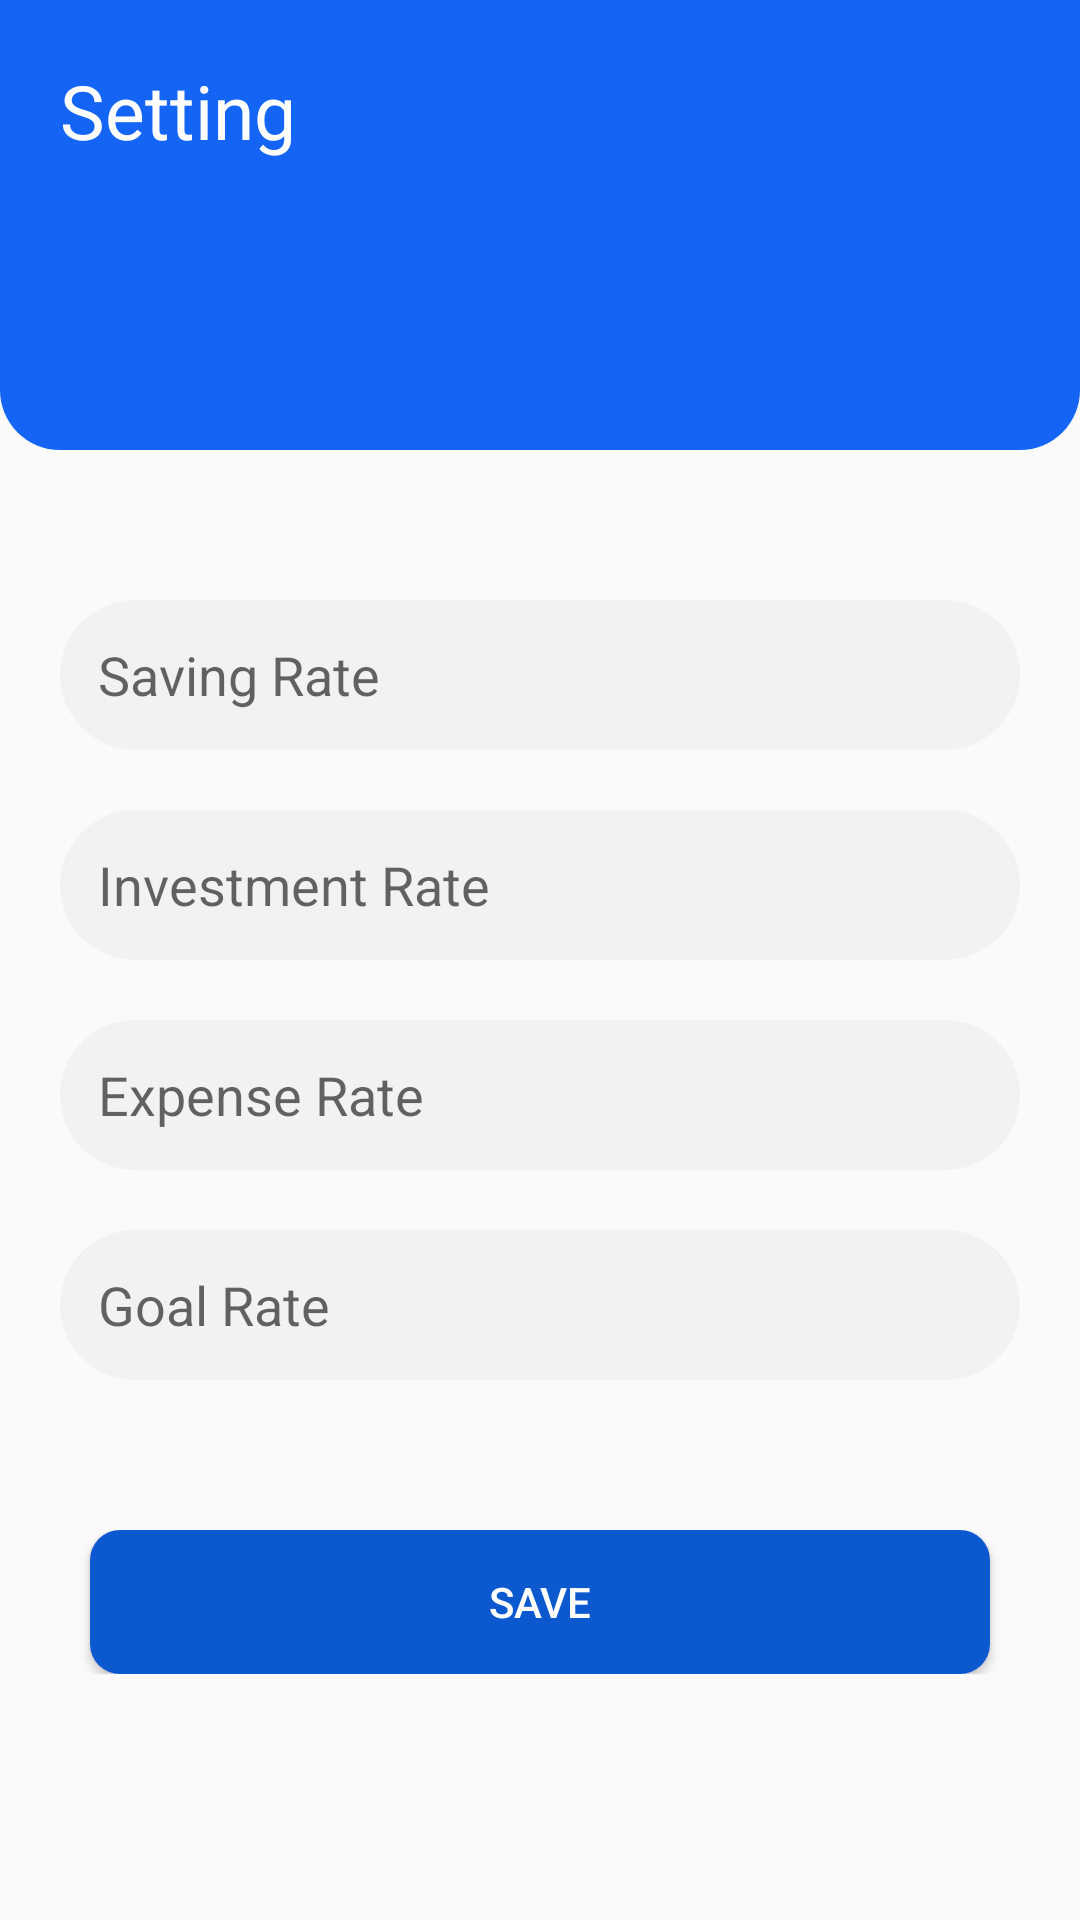

This screen was rendered from an Android layout file. Write that file and the resources it references.
<!-- AndroidManifest.xml: application theme Theme.Spendee -->
<!-- res/layout/activity_setting.xml -->
<?xml version="1.0" encoding="utf-8"?>
<LinearLayout xmlns:android="http://schemas.android.com/apk/res/android"
    xmlns:app="http://schemas.android.com/apk/res-auto"
    xmlns:tools="http://schemas.android.com/tools"
    android:layout_width="match_parent"
    android:layout_height="match_parent"
    android:orientation="vertical"
    tools:context=".activity.income.IncomeActivity">


    <LinearLayout
        android:layout_width="match_parent"
        android:layout_height="150dp"
        android:layout_marginBottom="20dp"
        android:background="@drawable/header_background"
        android:orientation="vertical">

        <TextView
            android:id="@+id/incomeAeTitle"
            android:layout_width="wrap_content"
            android:layout_height="wrap_content"
            android:layout_marginStart="20dp"
            android:layout_marginTop="20dp"
            android:text="@string/setting"
            android:textColor="@color/white"
            android:textSize="25sp" />
    </LinearLayout>


    <LinearLayout
        android:layout_width="match_parent"
        android:layout_height="wrap_content"
        android:layout_marginStart="20dp"
        android:layout_marginTop="30dp"
        android:layout_marginEnd="20dp"
        android:orientation="vertical">

        <EditText
            android:id="@+id/savingRateEditText"
            android:layout_width="match_parent"
            android:layout_height="wrap_content"
            android:layout_marginBottom="20dp"
            android:background="@drawable/edit_text_shep"
            android:hint="@string/savingRate"
            android:importantForAutofill="no"
            android:inputType="numberDecimal"
            android:padding="12.5dp" />

        <EditText
            android:id="@+id/investmentRateEditText"
            android:layout_width="match_parent"
            android:layout_height="wrap_content"
            android:layout_marginBottom="20dp"
            android:background="@drawable/edit_text_shep"
            android:hint="@string/investmentRate"
            android:importantForAutofill="no"
            android:inputType="numberDecimal"
            android:padding="12.5dp" />

        <EditText
            android:id="@+id/expensesRateEditText"
            android:layout_width="match_parent"
            android:layout_height="wrap_content"
            android:layout_marginBottom="20dp"
            android:background="@drawable/edit_text_shep"
            android:hint="@string/expenseRate"
            android:importantForAutofill="no"
            android:inputType="numberDecimal"
            android:padding="12.5dp" />
        <EditText
            android:id="@+id/goalRateEditText"
            android:layout_width="match_parent"
            android:layout_height="wrap_content"
            android:layout_marginBottom="20dp"
            android:background="@drawable/edit_text_shep"
            android:hint="@string/goalRate"
            android:importantForAutofill="no"
            android:inputType="numberDecimal"
            android:padding="12.5dp" />

    </LinearLayout>

    <LinearLayout
        android:layout_width="match_parent"
        android:layout_height="wrap_content"
        android:layout_marginTop="30dp"
        android:orientation="horizontal">

        <Button
            android:id="@+id/incomeSaveButton"
            android:layout_width="0dp"
            android:layout_height="wrap_content"
            android:layout_marginStart="30dp"
            android:layout_marginEnd="30dp"
            android:layout_weight="1"
            android:text="@string/save"
            android:textColor="@color/white"
            android:background="@drawable/save_button"
            tools:ignore="ButtonStyle" />



    </LinearLayout>

</LinearLayout>
<!-- resources referenced by this layout -->
<resources>
  <color name="white">#FFFFFFFF</color>
  <!-- drawable edit_text_shep (drawable) -->
  <?xml version="1.0" encoding="utf-8"?>
  <shape xmlns:android="http://schemas.android.com/apk/res/android"
      android:shape="rectangle">
      <corners android:radius="50dp" />
      <size android:height="50dp" />
      <solid android:color="#f2f2f2" />
  </shape>
  <!-- drawable header_background (drawable) -->
  <?xml version="1.0" encoding="utf-8"?>
  <shape xmlns:android="http://schemas.android.com/apk/res/android"
      android:shape="rectangle">
      <corners android:bottomLeftRadius="20dip" android:bottomRightRadius="20dip" />
      <solid android:color="@color/header_color" />
      <stroke android:width="0dp" android:color="@color/white" />
  </shape>
  <!-- drawable save_button (drawable) -->
  <?xml version="1.0" encoding="utf-8"?>
  <shape xmlns:android="http://schemas.android.com/apk/res/android"
      android:shape="rectangle" >
  
      <corners android:radius="10dp" />
      <solid android:color="@color/save_button_color" />
  
  </shape>
  <string name="expenseRate">Expense Rate</string>
  <string name="goalRate">Goal Rate</string>
  <string name="investmentRate">Investment Rate</string>
  <string name="save">Save</string>
  <string name="savingRate">Saving Rate</string>
  <string name="setting">Setting</string>
  <style name="Theme.Spendee" parent="Theme.AppCompat.Light.NoActionBar">
          
          <item name="colorPrimary">@color/purple_500</item>
          <item name="colorPrimaryVariant">@color/purple_700</item>
          <item name="colorOnPrimary">@color/white</item>
          
          <item name="colorSecondary">@color/teal_200</item>
          <item name="colorSecondaryVariant">@color/teal_700</item>
          <item name="colorOnSecondary">@color/black</item>
          
          <item name="android:statusBarColor" tools:targetApi="l">?attr/colorPrimaryVariant</item>
          
  
      </style>
  <color name="header_color">#1464f6</color>
  <color name="save_button_color">#0c59cf</color>
  <color name="purple_500">#FF6200EE</color>
  <color name="purple_700">#FF3700B3</color>
  <color name="teal_200">#FF03DAC5</color>
  <color name="teal_700">#FF018786</color>
  <color name="black">#FF000000</color>
</resources>
